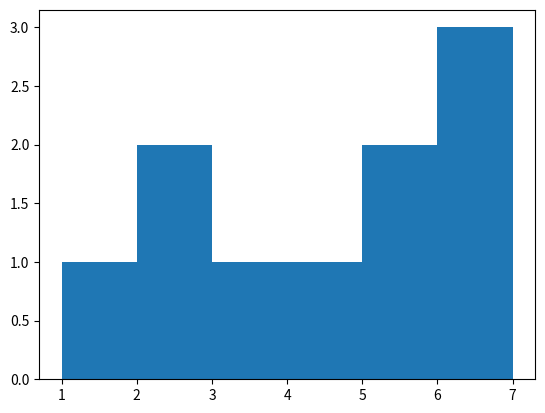

Generate this figure with matplotlib:
import random

import numpy as np#just a variable
import matplotlib.pyplot as plt#just variable. You can get different types of graphs with matplotlib.
sum = []
low = 1
high = 6#just max and min values
d1 = np.random.random_integers(low, high, 10)#1000 means that many times. Does the loop and .append. Just need to copy+paste this in order to see what happens with two dice
d2 = np.random.random_integers(low, high, 10)

for x in range(10):
   sumofEach = d1[x] + d2[x]
   sum.append(sumofEach)

plt.hist(d1, bins = range(min(d1), max(d1)+2 ), align="mid")#allows us to see the frequency
plt.show()#graphes
